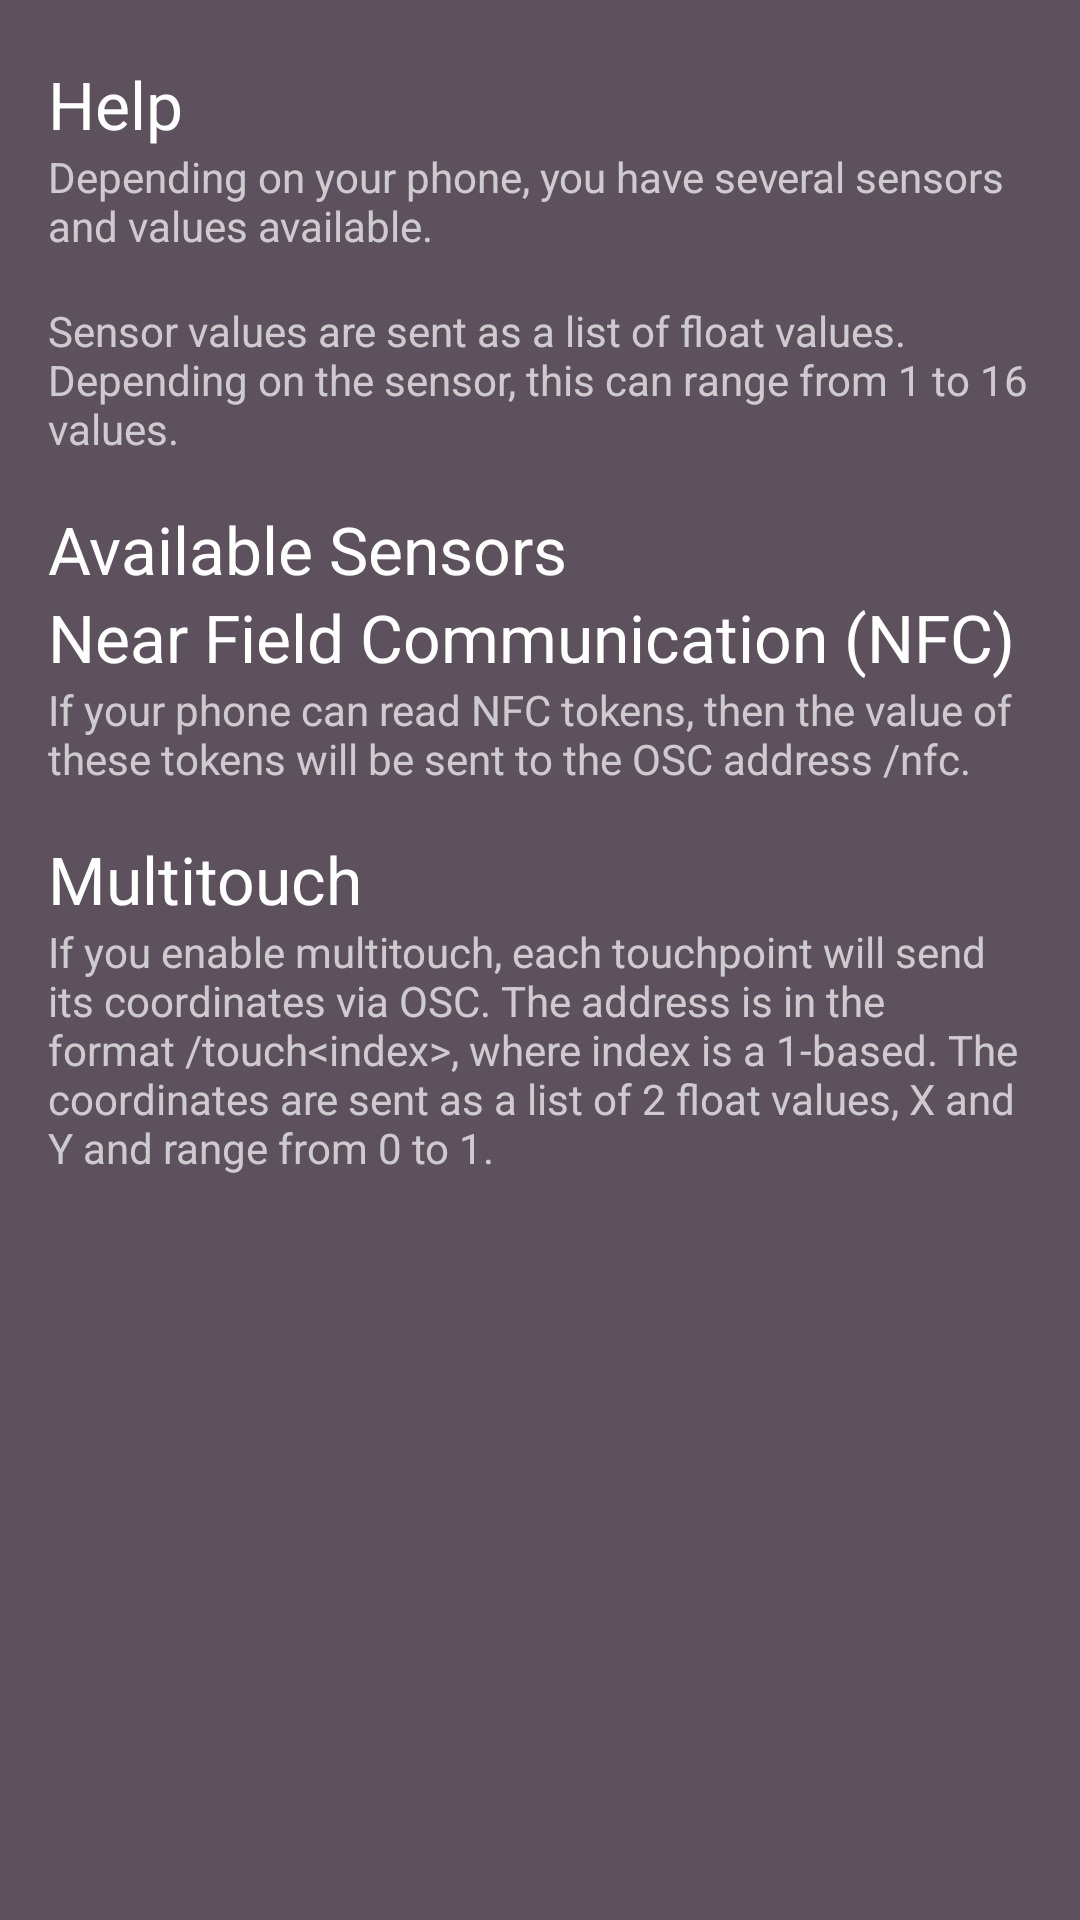

Here is an Android app screen rendered from its layout file. Give the layout XML and the strings, colors and styles it references.
<!-- AndroidManifest.xml: application theme Theme.InstrMusic3 -->
<!-- res/layout/activity_guide.xml -->
<?xml version="1.0" encoding="utf-8"?>
<LinearLayout xmlns:android="http://schemas.android.com/apk/res/android"
              android:background="#5d515e"
              android:layout_width="match_parent"
              android:layout_height="match_parent"
              android:orientation="vertical"
              android:paddingBottom="16dp"
              android:paddingLeft="16dp"
              android:paddingRight="16dp">

    <ScrollView
        android:id="@+id/scrollView1"
        android:layout_width="fill_parent"
        android:layout_height="fill_parent"
        android:layout_alignParentLeft="true"
        android:layout_alignParentTop="true"
        android:layout_marginTop="20dp">

        <LinearLayout
            android:layout_width="fill_parent"
            android:layout_height="fill_parent"
            android:orientation="vertical">

            <TextView
                android:id="@+id/guideHeadline"
                android:layout_width="fill_parent"
                android:layout_height="wrap_content"
                android:text="@string/help"
                android:textAppearance="?android:attr/textAppearanceLarge"
                android:visibility="visible"/>

            <TextView
                android:id="@+id/textViewGuide"
                android:layout_width="fill_parent"
                android:layout_height="wrap_content"
                android:text="@string/text_guide"
                android:textAppearance="?android:attr/textAppearanceSmall"
                android:visibility="visible"
                android:layout_marginBottom="16dp"/>

            <TextView
                android:id="@+id/textListGuide"
                android:layout_width="fill_parent"
                android:layout_height="wrap_content"
                android:text="@string/text_guide_floatlist"
                android:textAppearance="?android:attr/textAppearanceSmall"
                android:visibility="visible"
                android:layout_marginBottom="16dp"/>

            <TextView
                android:id="@+id/availSensorsHeadline"
                android:layout_width="fill_parent"
                android:layout_height="wrap_content"
                android:text="@string/available_sensors"
                android:textAppearance="?android:attr/textAppearanceLarge"
                android:visibility="visible"/>

            <LinearLayout
                android:id="@+id/sensor_group"
                android:layout_width="match_parent"
                android:layout_height="wrap_content"
                android:layout_alignParentLeft="true"
                android:layout_alignParentRight="true"
                android:layout_alignParentTop="true"
                android:orientation="vertical"
                android:padding="0dp" />


            <TextView
                android:id="@+id/nfcHeadline"
                android:layout_width="fill_parent"
                android:layout_height="wrap_content"
                android:text="@string/text_guide_nfc_headline"
                android:textAppearance="?android:attr/textAppearanceLarge"
                android:visibility="visible"/>

            <TextView
                android:id="@+id/nfcText"
                android:layout_width="fill_parent"
                android:layout_height="wrap_content"
                android:text="@string/text_guide_nfc"
                android:textAppearance="?android:attr/textAppearanceSmall"
                android:visibility="visible"
                android:layout_marginBottom="16dp"/>

            <TextView
                android:id="@+id/mutitouchHeadline"
                android:layout_width="fill_parent"
                android:layout_height="wrap_content"
                android:text="@string/text_guide_multitouch_headline"
                android:textAppearance="?android:attr/textAppearanceLarge"
                android:visibility="visible"/>

            <TextView
                android:id="@+id/multitouchText"
                android:layout_width="fill_parent"
                android:layout_height="wrap_content"
                android:text="@string/text_guide_multitouch"
                android:textAppearance="?android:attr/textAppearanceSmall"
                android:visibility="visible"
                android:layout_marginBottom="16dp"/>

        </LinearLayout>
    </ScrollView>

</LinearLayout>
<!-- resources referenced by this layout -->
<resources>
  <string name="available_sensors">Available Sensors</string>
  <string name="help">Help</string>
  <string name="text_guide">Depending on your phone, you have several sensors and values available.</string>
  <string name="text_guide_floatlist">Sensor values are sent as a list of float values. Depending on the sensor, this can range from 1 to 16 values.</string>
  <string name="text_guide_multitouch">If you enable multitouch, each touchpoint will send its coordinates via OSC. The address is in the format /touch&lt;index&gt;, where index is a 1-based. The coordinates are sent as a list of 2 float values, X and Y and range from 0 to 1.</string>
  <string name="text_guide_multitouch_headline">Multitouch</string>
  <string name="text_guide_nfc">If your phone can read NFC tokens, then the value of these tokens will be sent to the OSC address /nfc.</string>
  <string name="text_guide_nfc_headline">Near Field Communication (NFC)</string>
  <style name="Theme.InstrMusic3" parent="Theme.MaterialComponents.NoActionBar">
          
          <item name="colorPrimary">@color/white</item>
          <item name="colorPrimaryVariant">@color/white</item>
          <item name="colorOnPrimary">@color/white</item>
          
          <item name="colorSecondary">@color/teal_200</item>
          <item name="colorSecondaryVariant">@color/teal_700</item>
          <item name="colorOnSecondary">@color/black</item>
          
          <item name="android:statusBarColor" tools:targetApi="l">?attr/colorPrimaryVariant</item>
          
  
          <item name="pinViewStyle">@style/PinWidget.PinView</item>
      </style>
  <color name="white">#FFFFFFFF</color>
  <color name="teal_200">#FF03DAC5</color>
  <color name="teal_700">#FF018786</color>
  <color name="black">#FF000000</color>
</resources>
